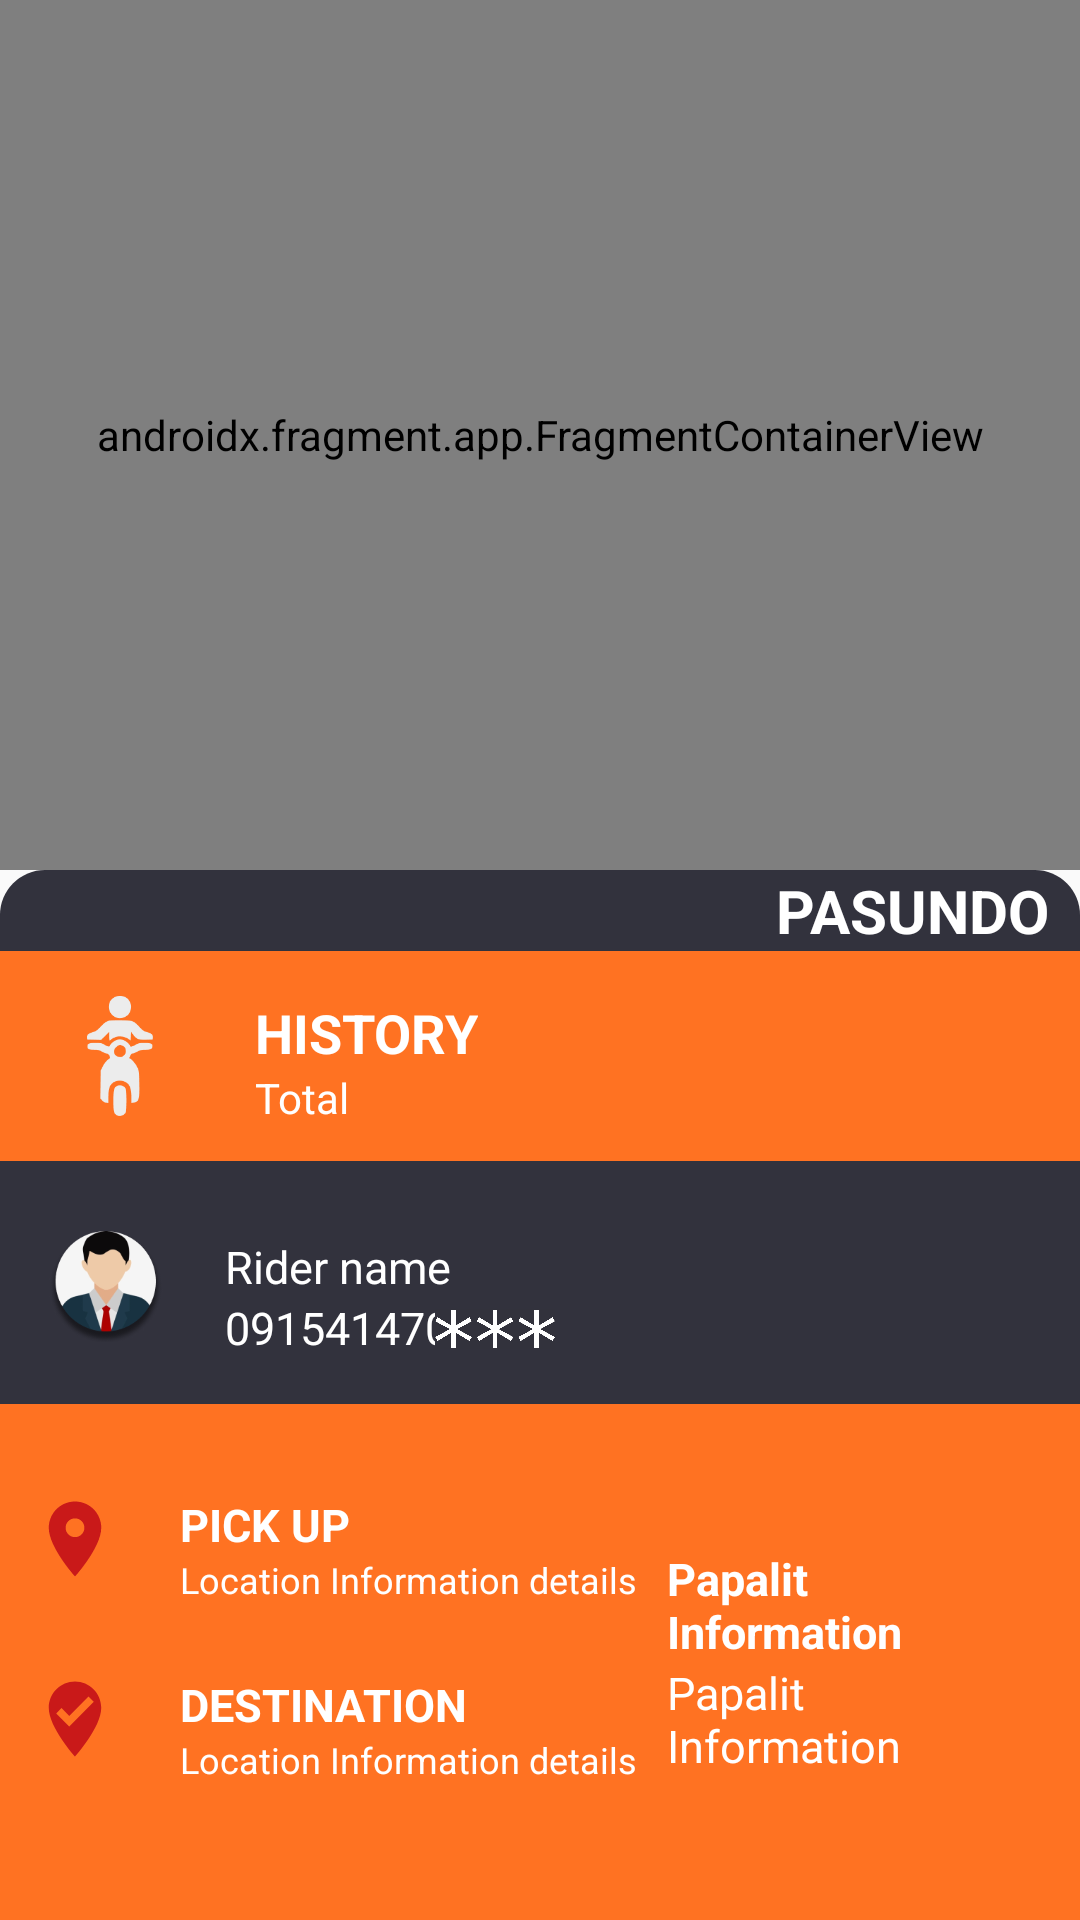

This screen was rendered from an Android layout file. Write that file and the resources it references.
<!-- AndroidManifest.xml: application theme Theme.Larga -->
<!-- res/layout/activity_user_driver_view_history.xml -->
<?xml version="1.0" encoding="utf-8"?>
<RelativeLayout xmlns:android="http://schemas.android.com/apk/res/android"
    xmlns:map="http://schemas.android.com/apk/res-auto"
    xmlns:tools="http://schemas.android.com/tools"
    android:layout_width="match_parent"
    android:layout_height="match_parent"
    tools:context=".USER_DRIVER_VIEW_HISTORY">


    <androidx.fragment.app.FragmentContainerView
        android:id="@+id/map"
        android:name="com.google.android.gms.maps.SupportMapFragment"
        android:layout_width="match_parent"
        android:layout_height="match_parent"
        android:layout_above="@+id/viewHistoryNav"
        />





    <RelativeLayout
        android:id="@+id/viewHistoryNav"
        android:layout_width="match_parent"
        android:layout_height="350dp"
        android:background="@drawable/bottom_radius"
        android:layout_alignParentBottom="true"
        android:visibility="visible">


        <TextView
            android:id="@+id/historyTittle2"
            android:layout_width="wrap_content"
            android:layout_height="wrap_content"
            android:layout_alignParentEnd="true"
            android:text="PASUNDO"
            android:textColor="@color/white"
            android:textSize="20dp"
            android:textStyle="bold"
            android:layout_marginEnd="10dp"></TextView>

        <RelativeLayout
            android:id="@+id/historyrelative4"
            android:layout_width="match_parent"
            android:layout_below="@+id/historyTittle2"
            android:layout_height="70dp"
            android:background="#FF7222"
            android:padding="15dp">


            <ImageView
                android:id="@+id/hisimg2"
                android:layout_width="50dp"
                android:layout_height="match_parent"
                android:layout_marginEnd="20dp"
                android:layout_alignParentStart="true"
                android:src="@drawable/largaloglog"></ImageView>

            <TextView
                android:id="@+id/histext01"
                android:layout_width="wrap_content"
                android:layout_height="wrap_content"
                android:layout_toEndOf="@+id/hisimg2"
                android:text="HISTORY"
                android:textColor="@color/white"
                android:textSize="18dp"
                android:textStyle="bold"
                android:layout_marginTop="0dp"></TextView>
            <TextView
                android:id="@+id/histotalcost"
                android:layout_below="@+id/histext01"
                android:layout_width="wrap_content"
                android:layout_height="wrap_content"
                android:layout_toEndOf="@+id/hisimg2"
                android:text="Total"
                android:textColor="@color/white"></TextView>

        </RelativeLayout>

        <RelativeLayout
            android:id="@+id/hisDetails"
            android:layout_width="match_parent"
            android:layout_height="wrap_content"
            android:layout_below="@id/historyrelative4"
            android:padding="15dp">

            <ImageView
                android:id="@+id/his_img2"
                android:layout_width="40dp"
                android:layout_height="40dp"
                android:src="@drawable/personsback"
                android:layout_marginEnd="20dp"
                android:layout_centerVertical="true"/>

            <TextView
                android:id="@+id/his_name"
                android:layout_width="wrap_content"
                android:layout_height="wrap_content"
                android:layout_marginTop="10dp"
                android:layout_toEndOf="@+id/his_img2"
                android:text="Rider name"
                android:textColor="@color/white"
                android:textSize="15dp"
                tools:ignore="TextSizeCheck"></TextView>

            <TextView
                android:id="@+id/his_number"
                android:layout_width="wrap_content"
                android:layout_height="wrap_content"
                android:layout_below="@+id/his_name"
                android:layout_toEndOf="@+id/his_img2"
                android:text="09154147063"
                android:textColor="@color/white"
                android:textSize="15dp"
                tools:ignore="TextSizeCheck"></TextView>
            <ImageView
                android:id="@+id/asterkhist"
                android:layout_width="40dp"
                android:layout_height="20dp"
                android:layout_alignParentStart="true"
                android:layout_marginStart="130dp"
                android:layout_marginTop="31dp"
                android:layout_marginEnd="10dp"
                android:src="@drawable/asterk" />



        </RelativeLayout>


        <RelativeLayout
            android:id="@+id/relative04"
            android:layout_width="match_parent"
            android:layout_below="@+id/hisDetails"
            android:layout_height="1850dp"
            android:background="#FF7222"
            android:padding="10dp">

            <ImageView
                android:id="@+id/L_img2"
                android:layout_width="30dp"
                android:layout_height="30dp"
                android:src="@drawable/location"
                android:layout_marginEnd="20dp"
                android:layout_marginBottom="10dp"
                android:layout_marginTop="20dp"
                />

            <TextView
                android:id="@+id/L_text01"
                android:layout_width="wrap_content"
                android:layout_height="wrap_content"
                android:layout_toEndOf="@+id/L_img2"
                android:text="PICK UP"
                android:textColor="@color/white"
                android:textSize="15dp"
                android:textStyle="bold"
                tools:ignore="TextSizeCheck"
                android:layout_marginTop="20dp"></TextView>

            <TextView
                android:id="@+id/his_locationA"
                android:layout_width="wrap_content"
                android:layout_height="wrap_content"
                android:layout_below="@+id/L_text01"
                android:layout_toEndOf="@+id/L_img2"
                android:text="Location Information details"
                android:textColor="@color/white"
                android:textSize="12dp"
                tools:ignore="TextSizeCheck"></TextView>




            <ImageView
                android:id="@+id/L1_img2"
                android:layout_width="30dp"
                android:layout_height="30dp"
                android:src="@drawable/location2"
                android:layout_marginEnd="20dp"
                android:layout_below="@id/L_img2"
                android:layout_marginTop="20dp"
                />

            <TextView
                android:id="@+id/his1_text01"
                android:layout_width="wrap_content"
                android:layout_height="wrap_content"
                android:layout_below="@id/L_img2"
                android:layout_toEndOf="@+id/L1_img2"
                android:text="DESTINATION"
                android:textColor="@color/white"
                android:textSize="15dp"
                android:textStyle="bold"
                tools:ignore="TextSizeCheck"
                android:layout_marginTop="20dp"></TextView>

            <TextView
                android:id="@+id/his1_locationB"
                android:layout_width="wrap_content"
                android:layout_height="wrap_content"
                android:layout_below="@+id/his1_text01"
                android:layout_toEndOf="@+id/L1_img2"
                android:text="Location Information details"
                android:textColor="@color/white"
                android:textSize="12dp"
                tools:ignore="TextSizeCheck"></TextView>




            <RelativeLayout
                android:id="@+id/history_RL_information"
                android:layout_width="wrap_content"
                android:layout_height="wrap_content"
                android:layout_alignParentEnd="true"
                android:layout_centerVertical="true"
                android:layout_toEndOf="@+id/his1_locationB"
                android:layout_marginEnd="10dp"
                android:layout_marginStart="10dp"
                >
                <TextView
                    android:id="@+id/TVinfo"
                    android:layout_width="wrap_content"
                    android:layout_height="wrap_content"
                    android:layout_centerHorizontal="true"
                    android:text="Papalit Information"
                    android:textColor="@color/white"
                    android:textSize="15dp"
                    android:textStyle="bold"
                    tools:ignore="TextSizeCheck"></TextView>
                <TextView
                    android:id="@+id/his_InformationOfPapalit"
                    android:layout_width="wrap_content"
                    android:layout_height="wrap_content"
                    android:layout_below="@+id/TVinfo"
                    android:layout_centerHorizontal="true"
                    android:text="Papalit Information"
                    android:textColor="@color/white"
                    android:textSize="15dp"
                    tools:ignore="TextSizeCheck"></TextView>
            </RelativeLayout>

        </RelativeLayout>

    </RelativeLayout>




</RelativeLayout>
<!-- resources referenced by this layout -->
<resources>
  <color name="white">#FFFFFFFF</color>
  <!-- drawable asterk: jpg bitmap (drawable, 62632 bytes) -->
  <!-- drawable bottom_radius (drawable) -->
  <?xml version="1.0" encoding="utf-8"?>
  <shape xmlns:android="http://schemas.android.com/apk/res/android">
      <solid android:color="#32323D"/> 
  
      <corners
          android:topLeftRadius="15dp"
          android:topRightRadius="15dp"
         />
  </shape>
  <!-- drawable largaloglog: png bitmap (drawable, 1895 bytes) -->
  <!-- drawable location (drawable) -->
  <vector android:height="24dp" android:tint="#C91919"
      android:viewportHeight="24" android:viewportWidth="24"
      android:width="24dp" xmlns:android="http://schemas.android.com/apk/res/android">
      <path android:fillColor="@android:color/white" android:pathData="M12,2C8.13,2 5,5.13 5,9c0,5.25 7,13 7,13s7,-7.75 7,-13c0,-3.87 -3.13,-7 -7,-7zM12,11.5c-1.38,0 -2.5,-1.12 -2.5,-2.5s1.12,-2.5 2.5,-2.5 2.5,1.12 2.5,2.5 -1.12,2.5 -2.5,2.5z"/>
  </vector>
  <!-- drawable location2 (drawable) -->
  <vector android:height="24dp" android:tint="#C91919"
      android:viewportHeight="24" android:viewportWidth="24"
      android:width="24dp" xmlns:android="http://schemas.android.com/apk/res/android">
      <path android:fillColor="@android:color/white" android:pathData="M12,2c3.86,0 7,3.14 7,7 0,5.25 -7,13 -7,13S5,14.25 5,9c0,-3.86 3.14,-7 7,-7zM10.47,14L17,7.41 15.6,6l-5.13,5.18L8.4,9.09 7,10.5l3.47,3.5z"/>
  </vector>
  <!-- drawable personsback: png bitmap (drawable, 19255 bytes) -->
  <style name="Theme.Larga" parent="Base.Theme.Larga" />
  <style name="Base.Theme.Larga" parent="Theme.AppCompat.DayNight.NoActionBar">
          
          
      </style>
</resources>
